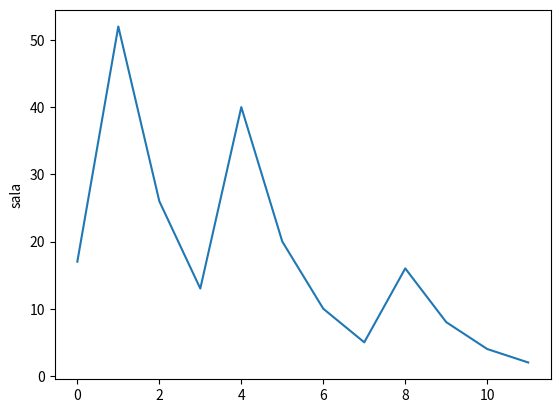

Recreate this plot in Python.
import matplotlib.pyplot as plt

lista =[]
numero = 17

while numero != 1: 

  lista.append(numero)
  if  numero % 2 == 0:
        numero=numero // 2
        
  else: 
        numero= numero *3 +1
        

print("la lista de numero es :",lista)
plt.plot(lista)
plt.ylabel('sala')
plt.show()